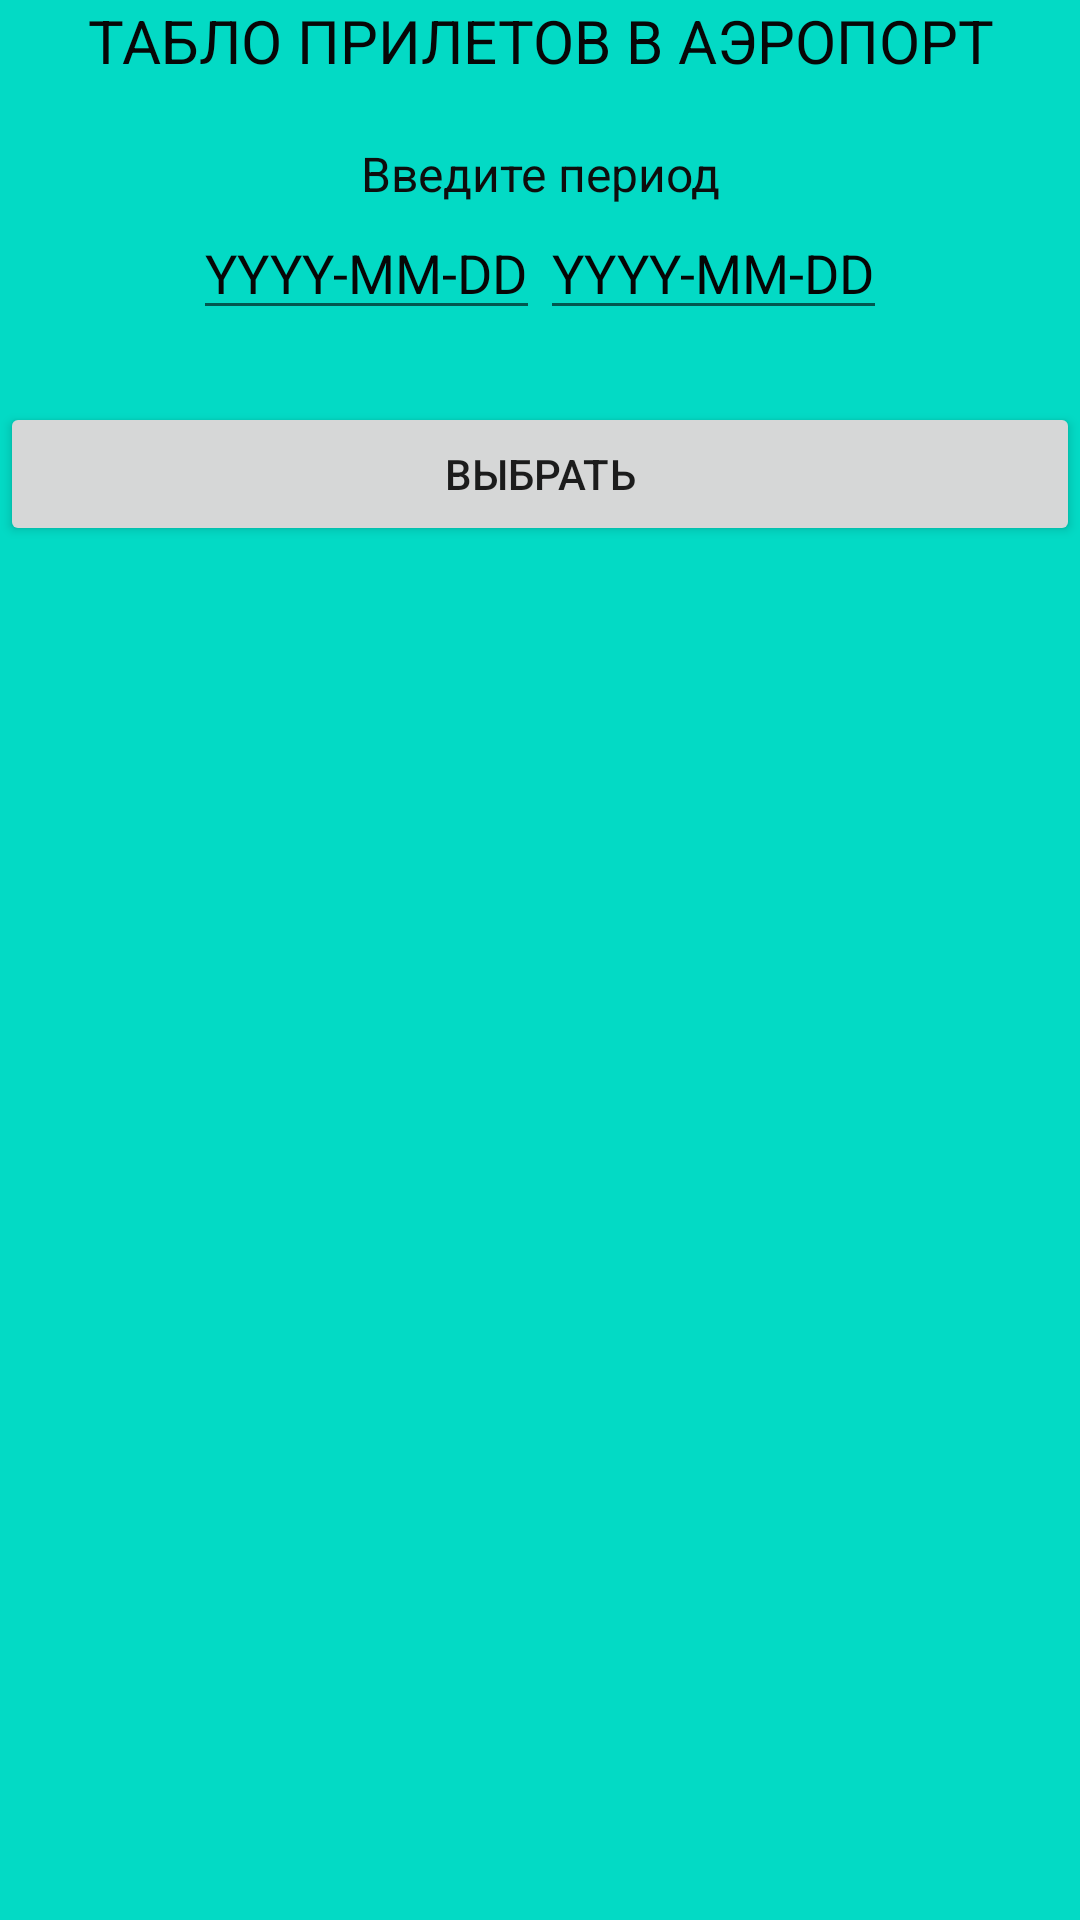

Android layout source for this screen:
<!-- AndroidManifest.xml: application theme Theme.ProjectBD -->
<!-- res/layout/activity_scoreboard2.xml -->
<?xml version="1.0" encoding="utf-8"?>
<RelativeLayout
    xmlns:android="http://schemas.android.com/apk/res/android"
    xmlns:tools="http://schemas.android.com/tools"
    android:layout_width="match_parent"
    android:layout_height="match_parent"
    android:background="@color/teal_200">

    <LinearLayout
        android:layout_width="match_parent"
        android:layout_height="wrap_content"
        android:orientation="vertical">

        <TextView
            style="@style/text_view"
            android:layout_marginBottom="20dp"
            android:text="ТАБЛО ПРИЛЕТОВ В АЭРОПОРТ"
            android:textAlignment="center"
            android:textColor="#070707"
            android:textSize="20sp" />

        <TextView
            style="@style/text_view"
            android:text="@string/enter_period"
            android:textAlignment="center"
            android:textColor="#0E0D0D"
            android:textSize="16sp" />

        <RelativeLayout
            android:layout_width="match_parent"
            android:layout_height="wrap_content">

            <LinearLayout
                android:layout_width="wrap_content"
                android:layout_height="wrap_content"
                android:layout_centerHorizontal="true"
                android:orientation="horizontal">

                <EditText
                    android:id="@+id/date_with"
                    style="@style/edit_text"
                    android:hint="@string/yyyy_mm_dd"
                    android:inputType="date"
                    android:textColorHint="#070606" />

                <EditText
                    android:id="@+id/date_on"
                    style="@style/edit_text"
                    android:hint="@string/yyyy_mm_dd"
                    android:inputType="date"
                    android:textColorHint="#050505" />

            </LinearLayout>

        </RelativeLayout>

        <RelativeLayout
            android:layout_width="match_parent"
            android:layout_height="wrap_content">

            <LinearLayout
                android:layout_width="match_parent"
                android:layout_height="wrap_content"
                android:layout_centerHorizontal="true" >

                <Spinner
                    android:id="@+id/type"
                    android:layout_width="match_parent"
                    android:layout_height="wrap_content"
                    android:visibility="invisible" />

            </LinearLayout>

        </RelativeLayout>

        <Button
            android:id="@+id/button_select"
            style="@style/button"
            android:text="@string/select" />

        <GridView
            android:id="@+id/result"
            android:layout_height="match_parent"
            android:layout_width="match_parent">
        </GridView>

    </LinearLayout>

</RelativeLayout>
<!-- resources referenced by this layout -->
<resources>
  <string name="enter_period">Введите период</string>
  <string name="select">Выбрать</string>
  <string name="yyyy_mm_dd">YYYY-MM-DD</string>
  <style name="button">
          <item name="android:layout_width">match_parent</item>
          <item name="android:layout_height">match_parent</item>
  
      </style>
  <style name="edit_text">
          <item name="android:layout_width">wrap_content</item>
          <item name="android:layout_height">wrap_content</item>
      </style>
  <style name="text_view">
          <item name="android:layout_width">match_parent</item>
          <item name="android:layout_height">wrap_content</item>
      </style>
  <style name="Theme.ProjectBD" parent="Theme.MaterialComponents.DayNight.DarkActionBar">
          
          <item name="colorPrimary">@color/purple_500</item>
          <item name="colorPrimaryVariant">@color/purple_700</item>
          <item name="colorOnPrimary">@color/white</item>
          
          <item name="colorSecondary">@color/teal_200</item>
          <item name="colorSecondaryVariant">@color/teal_700</item>
          <item name="colorOnSecondary">@color/black</item>
          
          <item name="android:statusBarColor" tools:targetApi="l">?attr/colorPrimaryVariant</item>
          
      </style>
  <!-- not gathered from this repository: default colours our renderer supplied (Android Studio template values) -->
  <color name="purple_500">#FF6200EE</color>
  <color name="purple_700">#FF3700B3</color>
  <color name="teal_200">#FF03DAC5</color>
  <color name="teal_700">#FF018786</color>
  <color name="black">#FF000000</color>
  <color name="white">#FFFFFFFF</color>
</resources>
